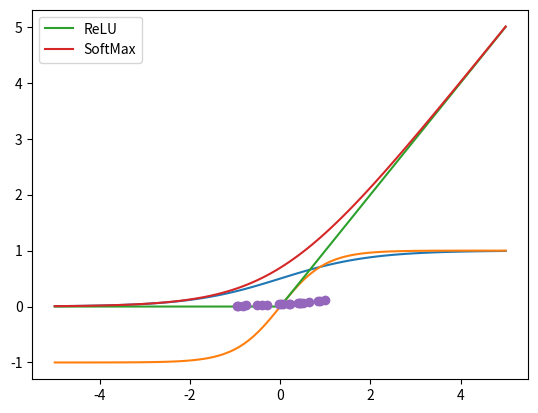

This figure's Python source:
import matplotlib.pyplot as plt
%matplotlib inline
import numpy as np

def sigmoid(x):
    return 1.0/(1.0 + np.exp(-x))

x = np.linspace(-5.0, 5.0, 101)

_ = plt.plot(x, sigmoid(x))

x = np.linspace(-5.0, 5.0, 101)

_ = plt.plot(x, np.tanh(x))

def relu(x):
    return np.maximum(0, x)

def softplus(x):
    return np.log(1.0 + np.exp(x))

x = np.linspace(-5.0, 5.0, 101)

plt.plot(x, relu(x), label='ReLU')
plt.plot(x, softplus(x), label='SoftMax')
plt.legend(loc='upper left');

def softmax(x):
    norm = np.sum(np.exp(x))
    return np.exp(x)/norm

x = np.random.uniform(low=-1.0, high=1.0, size=20)

plt.plot(x, softmax(x), 'o');

np.sum(softmax(x))